Image classification data set "roi_images" (bruce17022006/DL_MINI_PROJECT on GitHub). Class labels (2): no seatbelt, seatbelt.

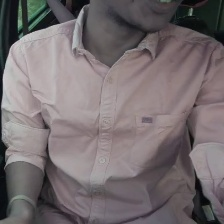
Label: no seatbelt

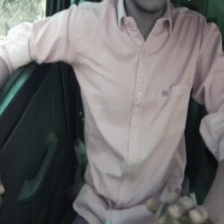
Label: no seatbelt

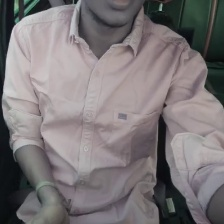
Label: no seatbelt

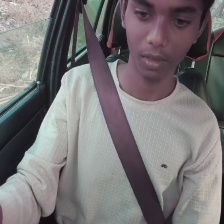
Label: seatbelt

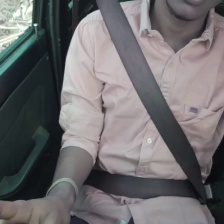
Label: seatbelt

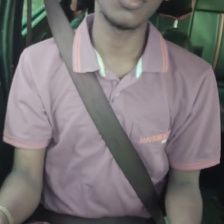
Label: seatbelt
